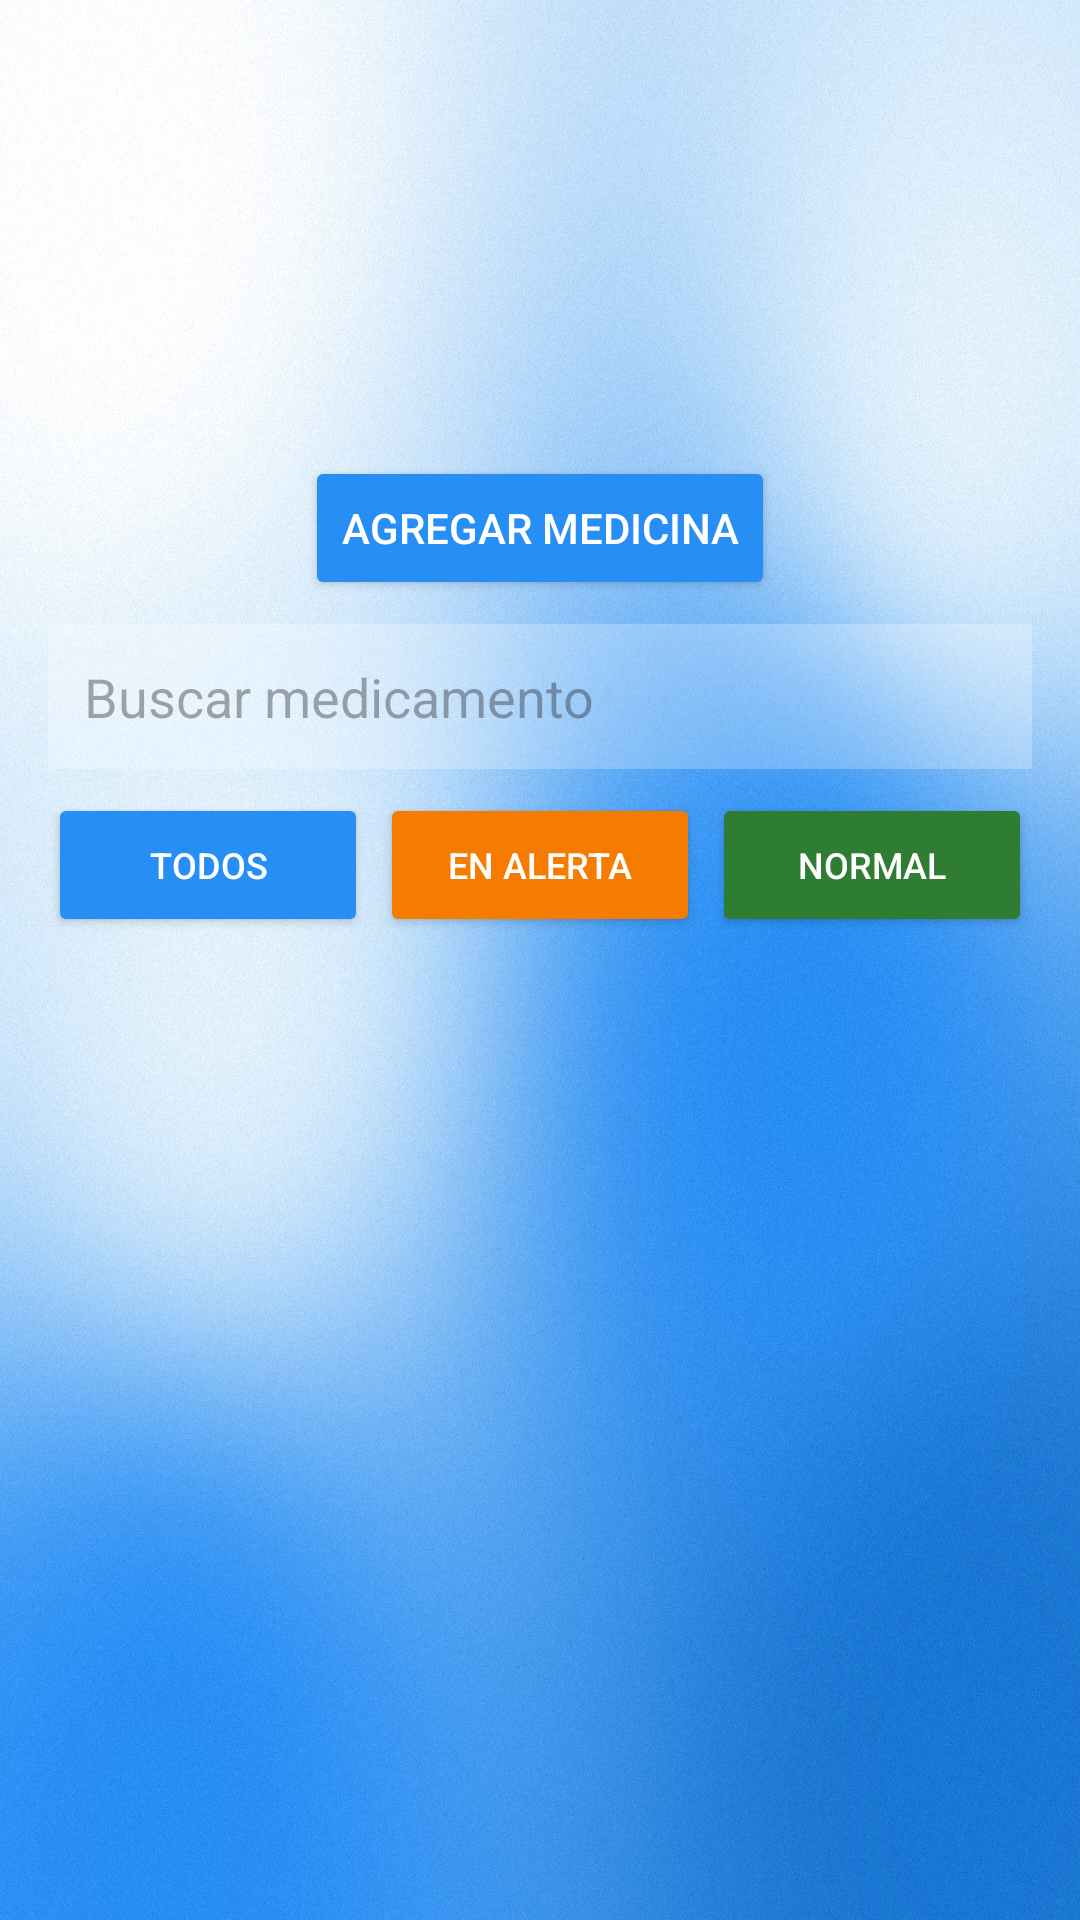

Android layout source for this screen:
<!-- AndroidManifest.xml: application theme Theme.AppTuHoraSalud -->
<!-- res/layout/activity_list_medicines.xml -->
<?xml version="1.0" encoding="utf-8"?>
<androidx.core.widget.NestedScrollView xmlns:android="http://schemas.android.com/apk/res/android"
    android:id="@+id/scrollListMedicines"
    android:layout_width="match_parent"
    android:layout_height="match_parent"
    android:background="@drawable/fondo6">

    <LinearLayout
        android:id="@+id/layoutListContainer"
        android:layout_width="match_parent"
        android:layout_height="wrap_content"
        android:orientation="vertical"
        android:padding="16dp">

        <ImageView
            android:id="@+id/imgMedicinesList"
            android:layout_width="120dp"
            android:layout_height="120dp"
            android:layout_gravity="center"
            android:layout_marginBottom="16dp"
            android:contentDescription="Icono de medicina"
            android:src="@drawable/usuario" />

        <Button
            android:id="@+id/btnAddMedicine"
            android:layout_width="wrap_content"
            android:layout_height="wrap_content"
            android:layout_gravity="center_horizontal"
            android:layout_marginBottom="8dp"
            android:backgroundTint="#278EF5"
            android:minHeight="48dp"
            android:text="Agregar medicina"
            android:textColor="#FFFFFF" />

        
        <EditText
            android:id="@+id/inputBuscarMedicine"
            android:layout_width="match_parent"
            android:layout_height="wrap_content"
            android:layout_marginBottom="8dp"
            android:background="#40FFFFFF"
            android:hint="Buscar medicamento"
            android:padding="12dp" />

        
        <LinearLayout
            android:layout_width="match_parent"
            android:layout_height="wrap_content"
            android:layout_marginBottom="8dp"
            android:orientation="horizontal">

            <Button
                android:id="@+id/btnFiltroTodos"
                android:layout_width="0dp"
                android:layout_height="wrap_content"
                android:layout_weight="1"
                android:layout_marginEnd="4dp"
                android:backgroundTint="#278EF5"
                android:text="Todos"
                android:textColor="#FFFFFF"
                android:textSize="12sp" />

            <Button
                android:id="@+id/btnFiltroAlerta"
                android:layout_width="0dp"
                android:layout_height="wrap_content"
                android:layout_weight="1"
                android:layout_marginEnd="4dp"
                android:backgroundTint="#F57C00"
                android:text="En alerta"
                android:textColor="#FFFFFF"
                android:textSize="12sp" />

            <Button
                android:id="@+id/btnFiltroNormal"
                android:layout_width="0dp"
                android:layout_height="wrap_content"
                android:layout_weight="1"
                android:backgroundTint="#2E7D32"
                android:text="Normal"
                android:textColor="#FFFFFF"
                android:textSize="12sp" />
        </LinearLayout>

        
        <TextView
            android:id="@+id/tvEmptyMedicines"
            android:layout_width="match_parent"
            android:layout_height="wrap_content"
            android:padding="16dp"
            android:gravity="center"
            android:text="Sin resultados"
            android:textColor="#0D47A1"
            android:textSize="16sp"
            android:visibility="gone" />

        <androidx.recyclerview.widget.RecyclerView
            android:id="@+id/recyclerViewMedicines"
            android:layout_width="match_parent"
            android:layout_height="wrap_content"
            android:nestedScrollingEnabled="false"
            android:layout_marginBottom="16dp" />

    </LinearLayout>
</androidx.core.widget.NestedScrollView>
<!-- resources referenced by this layout -->
<resources>
  <!-- drawable fondo6: jpg bitmap (drawable, 512555 bytes) -->
  <style name="Theme.AppTuHoraSalud" parent="Base.Theme.AppTuHoraSalud" />
  <style name="Base.Theme.AppTuHoraSalud" parent="Theme.Material3.DayNight.NoActionBar">
          
          
      </style>
</resources>
